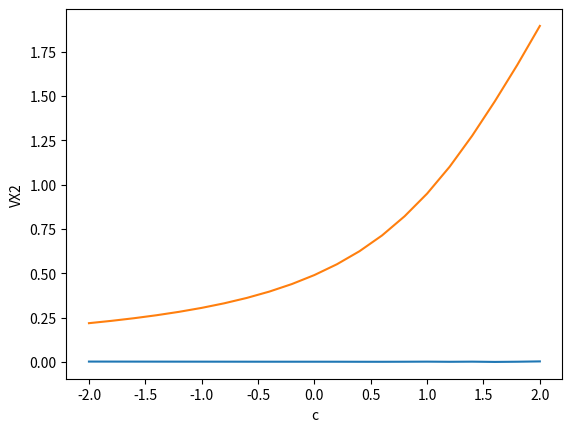

Write Python code to recreate this figure.
"""
תשע"ו מועד ב שאלה 1
"""
import numpy as np
from numpy import random as rn
import matplotlib.pyplot as plt 

X0=0
a=np.linspace(-2,2,21)
s=1.2
M=10000
T=2
N=200
dw1=rn.randn(M,N)
h=T/N
y=[]
z=[]
Y=[]
for x in a:
    X=X0*np.ones((M,N+1))
    for i in range(0,N):
        X[:,i+1]=X[:,i]+X[:,i]*(x-X[:,i]**2)*h+s*np.sqrt(h)*dw1[:,i]/(1+X[:,i]**2)
    EX2=np.mean(X[:,-1])
    error=np.std(X[:,-1])/np.sqrt(M)
    VX2=np.var(X[:,-1])
    Y.append(VX2)
    y.append(EX2)
    z.append(error)
print("a ,EX2, VX2, error")
print(a[0],y[0], Y[0], z[0])
print(a[10],y[10], Y[10], z[10])
print(a[-1],y[-1], Y[-1], z[-1])
plt.plot(a,y)
plt.xlabel("a")
plt.ylabel("EX2")
plt.show()
plt.plot(a,Y)
plt.xlabel("c")
plt.ylabel("VX2")
plt.show()
